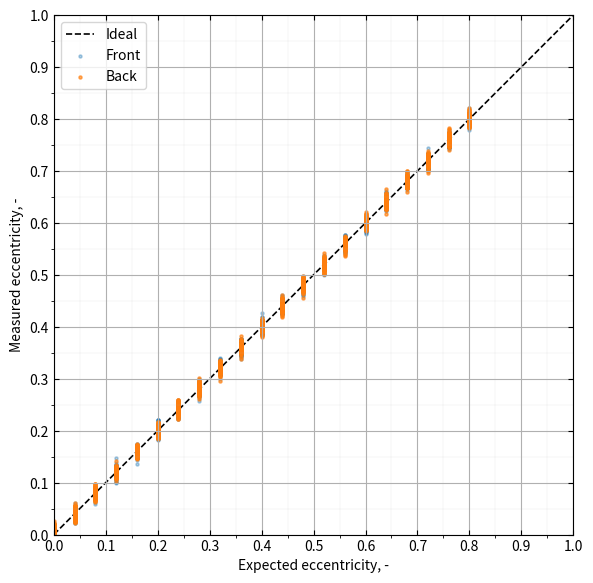
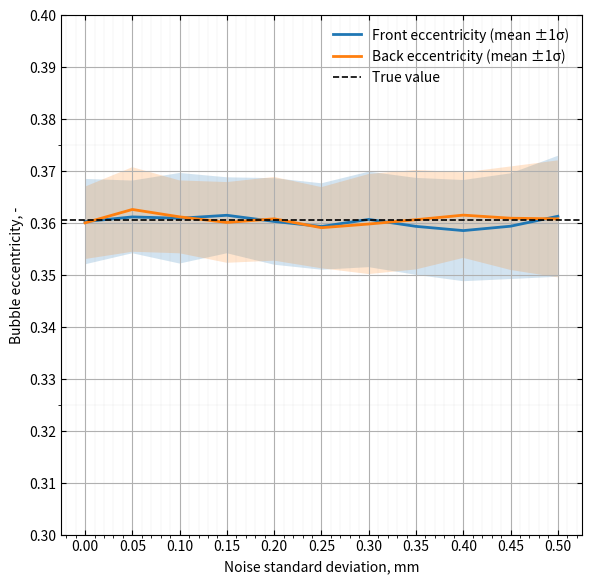

Here is the Python script that generated these plots, in order:
import numpy as np
import matplotlib.pyplot as plt
from matplotlib.ticker import MultipleLocator

def calculate_bubble_eccentricity(
    points_mm: np.ndarray, 
    diameter_mm: float, 
    window_length_mm: float, 
    tip_percentile: float = 99.0,
    edge_margin_mm: float = 0.1,
    min_tip_points: int = 20
) -> dict:
    """
    Calculates the dimensionless eccentricity of the bubble front (tip) and back (tail).
    
    Parameters:
    - points_mm: np.ndarray of shape (N, 3), representing the bubble point cloud in mm.
        Must be centered radially (origin at the pipe centreline).
    - diameter_mm: float, the pipe diameter (D) in mm.
    - window_length_mm: float, the total length of the recorded Z-axis space in mm.
    - tip_percentile: float, the percentile used to define the tip.
    - edge_margin_mm: float, the buffer distance from the window edge to consider "clipped".
    
    Returns:
    - dict containing the dimensionless eccentricities and transverse shifts.
    """
    
    if points_mm is None or len(points_mm) == 0:
        return {
            "front_eccentricity, -": None, "back_eccentricity, -": None,
            "front_shift": (None, None), "back_shift": (None, None),
            "front_clipped": False, "back_clipped": False
        }
        
    if diameter_mm <= 0:
        raise ValueError("diameter_mm must be positive.")

    if not (0.0 < tip_percentile < 100.0):
        raise ValueError("tip_percentile must lie between 0 and 100.")

    if min_tip_points < 1:
        raise ValueError("min_tip_points must be at least 1.")

    # Z is the longitudinal axis (index 2); X and Y are transverse (indices 0, 1)
    z_coords = points_mm[:, 2]
    
    z_max = np.max(z_coords)
    z_min = np.min(z_coords)
    
    # Check if the bubble touches the camera boundaries
    is_front_clipped = z_max >= (window_length_mm - edge_margin_mm)
    is_back_clipped = z_min <= edge_margin_mm
    
    sorted_idx = np.argsort(z_coords)
    min_points = min(min_tip_points, len(points_mm))
    
    # --- 1. Bubble Front (Tip) Characterisation ---
    if not is_front_clipped:
        z_thresh_front = np.percentile(z_coords, tip_percentile)
        front_mask = z_coords >= z_thresh_front
        front_pts = points_mm[front_mask]

        if len(front_pts) > 0:
            
            if len(front_pts) < min_points:
                front_pts = points_mm[sorted_idx[-min_points:]]

            e_x_front = float(np.median(front_pts[:, 0]))
            e_y_front = float(np.median(front_pts[:, 1]))
            e_star_front = float((2.0 / diameter_mm) * np.sqrt(e_x_front**2 + e_y_front**2))
            front_shift = (e_x_front, e_y_front)

        else:
            e_star_front, front_shift = None, (None, None)

    else:
        e_star_front, front_shift = None, (None, None)

    # --- 2. Bubble Back (Tail) Characterisation ---
    if not is_back_clipped:
        tail_percentile = 100.0 - tip_percentile
        z_thresh_back = np.percentile(z_coords, tail_percentile)
        back_mask = z_coords <= z_thresh_back
        back_pts = points_mm[back_mask]
        
        if len(back_pts) > 0:
            
            if len(back_pts) < min_points:
                back_pts = points_mm[sorted_idx[:min_points]]
                
            e_x_back = float(np.median(back_pts[:, 0]))
            e_y_back = float(np.median(back_pts[:, 1]))
            e_star_back = float((2.0 / diameter_mm) * np.sqrt(e_x_back**2 + e_y_back**2))
            back_shift = (e_x_back, e_y_back)
        
        else:
            e_star_back, back_shift = None, (None, None)
    
    else:
        # Bubble is cut off by the window; data is physically meaningless
        e_star_back, back_shift = None, (None, None)

    return {
        "front_eccentricity, -": e_star_front,
        "back_eccentricity, -": e_star_back,
        "front_shift": front_shift,
        "back_shift": back_shift,
        "front_clipped": bool(is_front_clipped),
        "back_clipped": bool(is_back_clipped)
    }
    
def generate_synthetic_bubble(
    radius_x: float, 
    radius_y: float, 
    length_z: float, 
    offset_x: float, 
    offset_y: float, 
    center_z: float, 
    num_points: int = 5000, 
    volume_noise_sigma: float = 0.0) -> np.ndarray:
    
    points = []

    while len(points) < num_points:

        xyz = np.random.uniform(-1.0, 1.0, (num_points, 3))

        inside = xyz[:, 0]**2 + xyz[:, 1]**2 + xyz[:, 2]**2 <= 1.0

        xyz = xyz[inside]

        xyz[:, 0] *= radius_x
        xyz[:, 1] *= radius_y
        xyz[:, 2] *= length_z / 2.0

        points.extend(xyz.tolist())

    points = np.asarray(points[:num_points])

    if volume_noise_sigma > 0:
        points += np.random.normal(0.0, volume_noise_sigma, points.shape)

    points[:, 0] += offset_x
    points[:, 1] += offset_y
    points[:, 2] += center_z

    return points

def test_eccentricity_accuracy(
    radius_x: float = 2.0, 
    radius_y: float = 2.0, 
    length_z: float = 30.0, 
    diameter_mm: float = 20.0,
    window_length_mm: float = 120.0,
    offsets_mm: np.ndarray | None = None,
    n_trials: int = 100
) -> dict:

    if offsets_mm is None:
        max_offset = diameter_mm / 2.0 - radius_x
        offsets_mm = np.linspace(0.0, max_offset, 21)

    expected = []
    measured_front = []
    measured_back = []

    for offset in offsets_mm:

        expected_value = (2.0 * offset) / diameter_mm

        for _ in range(n_trials):

            bubble = generate_synthetic_bubble(
                radius_x=radius_x,
                radius_y=radius_y,
                length_z=length_z,
                offset_x=offset,
                offset_y=0.0,
                center_z=50.0
            )

            result = calculate_bubble_eccentricity(bubble, diameter_mm, window_length_mm)

            expected.append(expected_value)
            measured_front.append(result["front_eccentricity, -"])
            measured_back.append(result["back_eccentricity, -"])

    return {
        "expected": np.asarray(expected),
        "front": np.asarray(measured_front),
        "back": np.asarray(measured_back)
    }
    
def test_noise_robustness(radius_x: float = 2.0, 
    radius_y: float = 2.0, 
    length_z: float = 30.0, 
    diameter_mm: float = 20.0,
    window_length_mm: float = 120.0,
    offset_x: float = 3.0, 
    offset_y: float = 2.0, 
    sigma_values: np.ndarray = np.linspace(0, 0.5, 11), 
    n_trials: int = 100) -> dict:

    expected = (2.0 / diameter_mm) * np.sqrt(offset_x**2 + offset_y**2)

    mean_front = []
    std_front = []

    mean_back = []
    std_back = []

    for sigma in sigma_values:

        front = []
        back = []

        for _ in range(n_trials):

            bubble = generate_synthetic_bubble(
                radius_x=radius_x,
                radius_y=radius_y,
                length_z=length_z,
                offset_x=offset_x,
                offset_y=offset_y,
                center_z=50.0,
                volume_noise_sigma=sigma
            )

            result = calculate_bubble_eccentricity(bubble, diameter_mm, window_length_mm)

            front.append(result["front_eccentricity, -"])
            back.append(result["back_eccentricity, -"])

        mean_front.append(np.mean(front))
        std_front.append(np.std(front))

        mean_back.append(np.mean(back))
        std_back.append(np.std(back))

    return {
        "sigma": sigma_values,
        "expected": expected,
        "front_mean": np.asarray(mean_front),
        "front_std": np.asarray(std_front),
        "back_mean": np.asarray(mean_back),
        "back_std": np.asarray(std_back)
    }
    
def plot_accuracy(results: dict):

    plt.figure(figsize=(6, 6))

    plt.plot(
        [0, 1],
        [0, 1],
        color="black",
        linestyle="--",
        linewidth=1.2,
        label="Ideal",
        zorder=1
    )
    
    plt.scatter(results["expected"], results["front"], s=5, alpha=0.35, label="Front")
    plt.scatter(results["expected"], results["back"], s=5, alpha=0.65, label="Back")

    #lim = [0, max(results["expected"]) * 1.05]
    #lim = [0.0, 1.05]
    
    ax = plt.gca()

    ax.set_xlim(0.0, 1.0)
    ax.set_ylim(0.0, 1.0)
    ax.set_aspect("equal", adjustable="box")

    # Major ticks every 0.1
    ax.xaxis.set_major_locator(MultipleLocator(0.1))
    ax.yaxis.set_major_locator(MultipleLocator(0.1))

    # Optional: minor ticks every 0.05
    ax.xaxis.set_minor_locator(MultipleLocator(0.05))
    ax.yaxis.set_minor_locator(MultipleLocator(0.05))

    ax.grid(True, which="major", linewidth=0.8)
    ax.grid(True, which="minor", linewidth=0.3, alpha=0.3)

    ax.set_xlabel("Expected eccentricity, -")
    ax.set_ylabel("Measured eccentricity, -")
    
    ax.tick_params(direction="in", top=True, right=True)
    ax.legend(frameon=False)

    ax.legend()

    plt.tight_layout()
    plt.show()
    
def plot_noise(results: dict):

    plt.figure(figsize=(6, 6))

    ax = plt.gca()
    ax.set_box_aspect(1)
    
    ax.plot(results["sigma"], results["front_mean"], linewidth=2, label="Front eccentricity (mean ±1σ)")
    ax.fill_between(results["sigma"], results["front_mean"] - results["front_std"], results["front_mean"] + results["front_std"], alpha=0.20)

    ax.plot(results["sigma"], results["back_mean"], linewidth=2, label="Back eccentricity (mean ±1σ)")
    ax.fill_between(results["sigma"], results["back_mean"] - results["back_std"], results["back_mean"] + results["back_std"], alpha=0.20)

    ax.axhline(results["expected"], color="black", linestyle="--", linewidth=1.2, label="True value")

    ax.set_xlabel("Noise standard deviation, mm")
    ax.set_ylabel("Bubble eccentricity, -")

    #ax.set_xlim(results["sigma"][0], results["sigma"][-1])

    step = 0.1

    y = np.concatenate([
        results["front_mean"],
        results["back_mean"],
        [results["expected"]]
    ])

    ymin = np.floor(np.min(y) / step) * step
    ymax = np.ceil(np.max(y) / step) * step

    ax.set_ylim(ymin, ymax)

    ax.xaxis.set_major_locator(MultipleLocator(0.05))
    ax.xaxis.set_minor_locator(MultipleLocator(0.01))

    ax.yaxis.set_major_locator(MultipleLocator(0.01))
    ax.yaxis.set_minor_locator(MultipleLocator(0.025))

    ax.grid(True, which="major", linewidth=0.8)
    ax.grid(True, which="minor", linewidth=0.3, alpha=0.3)

    ax.tick_params(direction="in", top=True, right=True)
    
    ax.legend(frameon=False)

    plt.tight_layout()
    plt.show()
    
if __name__ == "__main__":
    
    DIAMETER_MM = 20.0
    WINDOW_LENGTH = 100.0
    RADIUS_X = 2
    RADIUS_Y = 2
    
    np.random.seed(42)

    accuracy = test_eccentricity_accuracy(radius_x=RADIUS_X, radius_y=RADIUS_Y, length_z=30.0, diameter_mm=DIAMETER_MM, window_length_mm=WINDOW_LENGTH)
     
    plot_accuracy(accuracy)

    noise = test_noise_robustness(
        radius_x=RADIUS_X,
        radius_y=RADIUS_Y,
        length_z=30.0,
        diameter_mm=DIAMETER_MM,
        window_length_mm=WINDOW_LENGTH
    )   
     
    plot_noise(noise)

    front_rmse = np.sqrt(np.mean((accuracy["front"] - accuracy["expected"])**2))
    back_rmse = np.sqrt(np.mean((accuracy["back"] - accuracy["expected"])**2))

    print(f"Front RMSE: {front_rmse:.5f}")
    print(f"Back RMSE:  {back_rmse:.5f}")

    front_bias = np.mean(accuracy["front"] - accuracy["expected"])
    back_bias = np.mean(accuracy["back"] - accuracy["expected"])
    
    print(f"Front bias: {front_bias:.5f}")
    print(f"Back bias:  {back_bias:.5f}")
    
    front_mae = np.mean(np.abs(accuracy["front"] - accuracy["expected"]))
    back_mae = np.mean(np.abs(accuracy["back"] - accuracy["expected"]))
    
    print(f"Front MAE: {front_mae:.5f}")
    print(f"Back MAE:  {back_mae:.5f}")
    
    ss_res_front = np.sum((accuracy["front"] - accuracy["expected"])**2)
    ss_tot = np.sum((accuracy["expected"] - np.mean(accuracy["expected"]))**2)
    r2_front = 1.0 - ss_res_front / ss_tot

    ss_res_back = np.sum((accuracy["back"] - accuracy["expected"])**2)
    r2_back = 1.0 - ss_res_back / ss_tot

    print(f"Front R²: {r2_front:.5f}")
    print(f"Back  R²: {r2_back:.5f}")
    
    front_error = np.abs(accuracy["front"] - accuracy["expected"])
    back_error = np.abs(accuracy["back"] - accuracy["expected"])

    print(f"Front 95th percentile error: {np.percentile(front_error,95):.5f}")
    print(f"Back 95th percentile error:  {np.percentile(back_error,95):.5f}")
